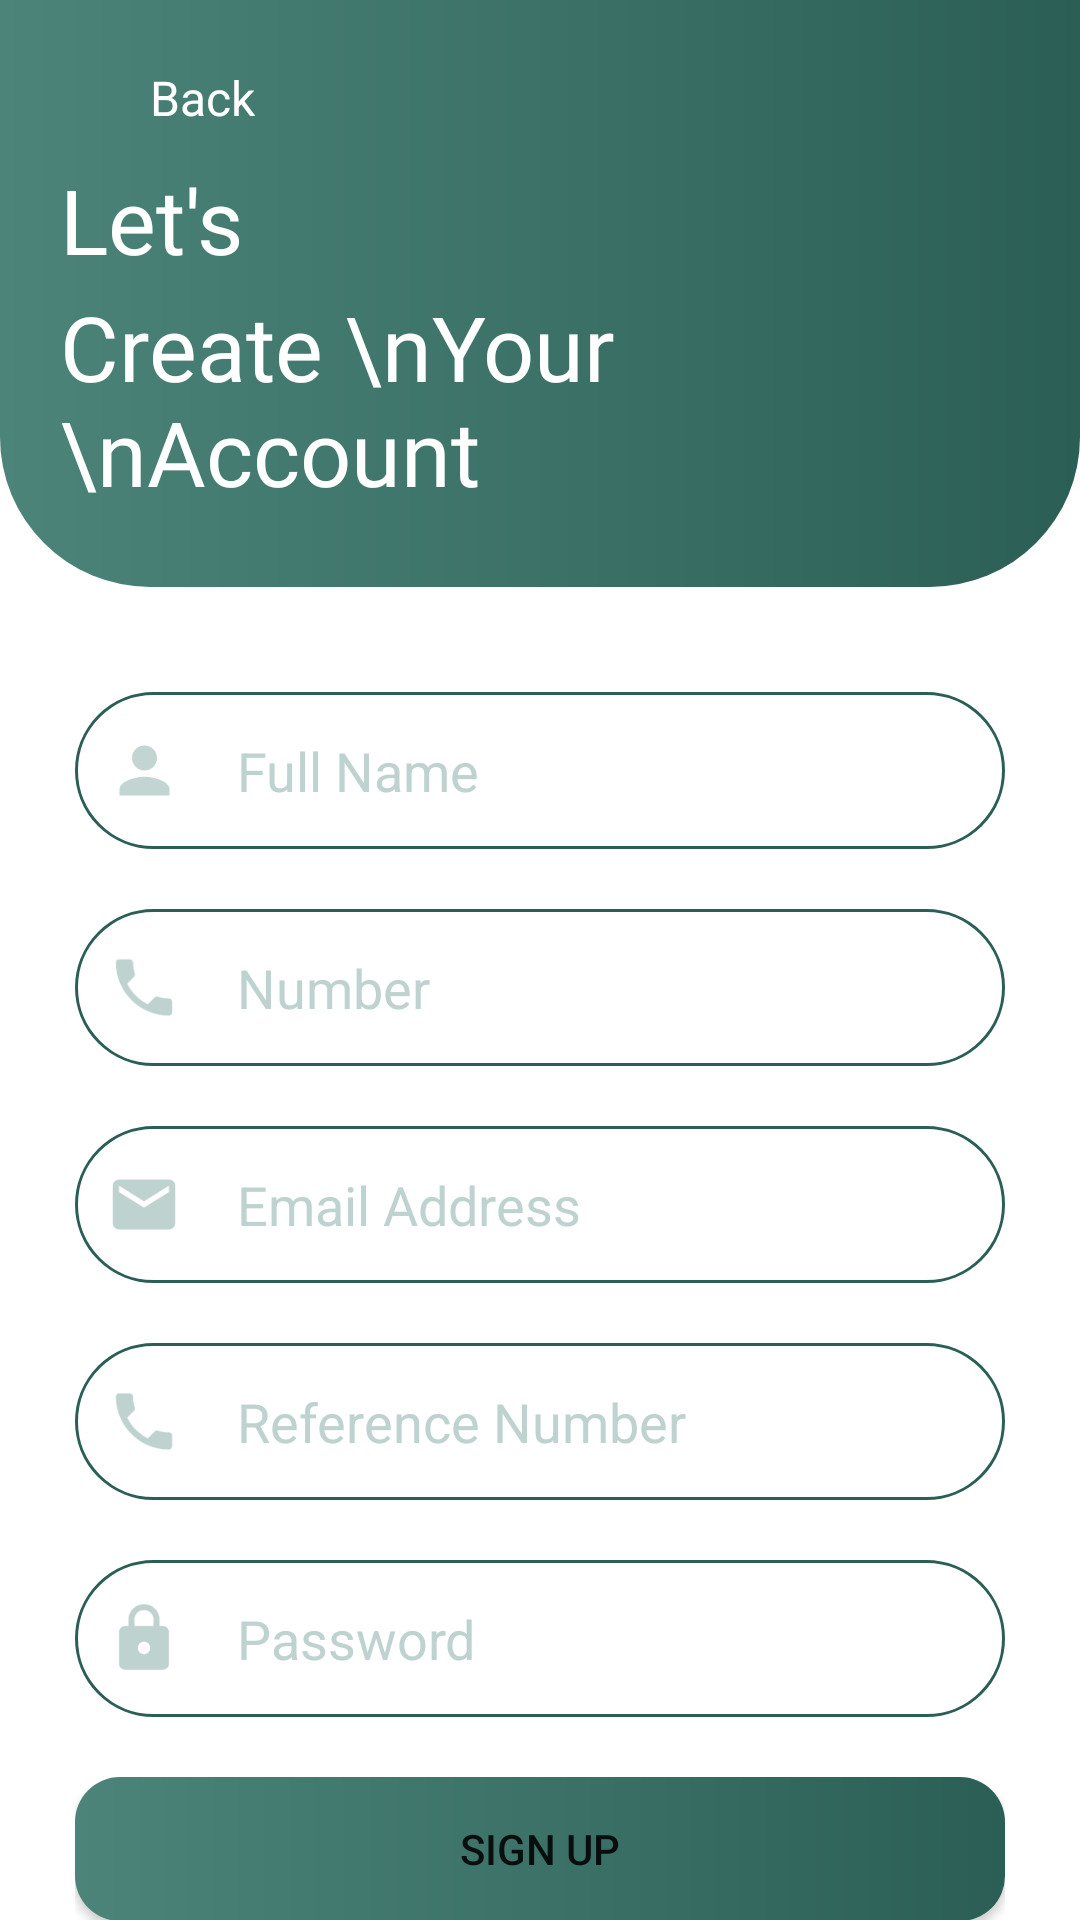

The Android layout XML behind this screen, and the referenced resources:
<!-- AndroidManifest.xml: application theme Theme.ClearPathAI -->
<!-- res/layout/activity_register.xml -->
<?xml version="1.0" encoding="utf-8"?>
<LinearLayout xmlns:android="http://schemas.android.com/apk/res/android"
    xmlns:app="http://schemas.android.com/apk/res-auto"
    xmlns:tools="http://schemas.android.com/tools"
    android:layout_width="match_parent"
    android:layout_height="match_parent"
    android:orientation="vertical"
    tools:context=".RegisterActivity">

    <LinearLayout
        android:layout_width="match_parent"
        android:layout_height="wrap_content"
        android:orientation="vertical"
        android:padding="20dp"
        android:background="@drawable/bottom_card_bg">

        <LinearLayout
            android:layout_width="wrap_content"
            android:layout_height="wrap_content"
            android:orientation="horizontal">

            <ImageView
                android:id="@+id/registerBackImageView"
                android:layout_width="25dp"
                android:layout_height="25dp"
                android:src="@drawable/ic_back" />

            <TextView
                android:layout_width="match_parent"
                android:layout_height="wrap_content"
                android:text="Back"
                android:layout_gravity="center"
                android:layout_marginLeft="5dp"
                android:textColor="@color/white"
                android:textSize="16dp" />

        </LinearLayout>

        <TextView
            android:layout_width="wrap_content"
            android:layout_height="wrap_content"
            android:text="Let's"
            android:layout_marginTop="8dp"
            android:textSize="30dp"
            android:textColor="@color/white" />

        <TextView
            android:layout_width="wrap_content"
            android:layout_height="wrap_content"
            android:text="Create \nYour \nAccount"
            android:textSize="30dp"
            android:layout_marginTop="2dp"
            android:layout_marginBottom="5dp"
            android:fontFamily="@font/roboto_medium"
            android:textColor="@color/white" />
    </LinearLayout>

    <ScrollView
        android:layout_width="match_parent"
        android:layout_height="wrap_content"
        android:layout_marginTop="10dp"
        android:scrollbars="none">

        <LinearLayout
            android:layout_width="match_parent"
            android:layout_height="wrap_content"
            android:padding="25dp"
            android:orientation="vertical">

            <LinearLayout
                android:layout_width="match_parent"
                android:layout_height="wrap_content"
                android:background="@drawable/rect_box_green"
                android:orientation="horizontal"
                android:padding="8dp">

                <ImageView
                    android:layout_width="30dp"
                    android:layout_height="25dp"
                    android:layout_gravity="center"
                    android:src="@drawable/ic_person"/>

                <EditText
                    android:id="@+id/nameEditText"
                    android:layout_width="match_parent"
                    android:layout_height="wrap_content"
                    android:layout_marginLeft="10dp"
                    android:background="#00000000"
                    android:hint="Full Name"
                    android:textColor="@color/lightBg"
                    android:textColorHint="@color/lightBg"
                    android:padding="6dp" />

            </LinearLayout>

            <LinearLayout
                android:layout_width="match_parent"
                android:layout_height="wrap_content"
                android:layout_marginTop="20dp"
                android:background="@drawable/rect_box_green"
                android:orientation="horizontal"
                android:padding="8dp">

                <ImageView
                    android:layout_width="30dp"
                    android:layout_height="25dp"
                    android:layout_gravity="center"
                    android:src="@drawable/ic_phone"/>

                <EditText
                    android:id="@+id/numberEditText"
                    android:layout_width="match_parent"
                    android:layout_height="wrap_content"
                    android:layout_marginLeft="10dp"
                    android:background="#00000000"
                    android:hint="Number"
                    android:textColor="@color/lightBg"
                    android:textColorHint="@color/lightBg"
                    android:padding="6dp" />

            </LinearLayout>

            <LinearLayout
                android:layout_width="match_parent"
                android:layout_height="wrap_content"
                android:layout_marginTop="20dp"
                android:background="@drawable/rect_box_green"
                android:orientation="horizontal"
                android:padding="8dp">

                <ImageView
                    android:layout_width="30dp"
                    android:layout_height="25dp"
                    android:layout_gravity="center"
                    android:src="@drawable/ic_email"/>

                <EditText
                    android:id="@+id/emailEditText"
                    android:layout_width="match_parent"
                    android:layout_height="wrap_content"
                    android:layout_marginLeft="10dp"
                    android:background="#00000000"
                    android:hint="Email Address"
                    android:textColor="@color/lightBg"
                    android:textColorHint="@color/lightBg"
                    android:padding="6dp" />

            </LinearLayout>

            <LinearLayout
                android:layout_width="match_parent"
                android:layout_height="wrap_content"
                android:layout_marginTop="20dp"
                android:background="@drawable/rect_box_green"
                android:orientation="horizontal"
                android:padding="8dp">

                <ImageView
                    android:layout_width="30dp"
                    android:layout_height="25dp"
                    android:layout_gravity="center"
                    android:src="@drawable/ic_phone"/>

                <EditText
                    android:id="@+id/refNumberEditText"
                    android:layout_width="match_parent"
                    android:layout_height="wrap_content"
                    android:layout_marginLeft="10dp"
                    android:background="#00000000"
                    android:hint="Reference Number"
                    android:textColor="@color/lightBg"
                    android:textColorHint="@color/lightBg"
                    android:padding="6dp" />

            </LinearLayout>

            <LinearLayout
                android:layout_width="match_parent"
                android:layout_height="wrap_content"
                android:layout_marginTop="20dp"
                android:background="@drawable/rect_box_green"
                android:orientation="horizontal"
                android:padding="8dp">

                <ImageView
                    android:layout_width="30dp"
                    android:layout_height="25dp"
                    android:layout_gravity="center"
                    android:src="@drawable/ic_lock"/>

                <EditText
                    android:id="@+id/passwordEditText"
                    android:layout_width="match_parent"
                    android:layout_height="wrap_content"
                    android:layout_marginLeft="10dp"
                    android:background="#00000000"
                    android:hint="Password"
                    android:textColor="@color/lightBg"
                    android:textColorHint="@color/lightBg"
                    android:padding="6dp" />

            </LinearLayout>

            <Button
                android:id="@+id/signUpButton"
                android:layout_width="match_parent"
                android:layout_height="wrap_content"
                android:layout_marginTop="20dp"
                android:text="Sign Up"
                android:padding="10dp"
                android:background="@drawable/button_bg" />

            <LinearLayout
                android:layout_width="match_parent"
                android:layout_height="wrap_content"
                android:layout_marginTop="20dp"
                android:layout_marginLeft="5dp"
                android:orientation="horizontal">

                <TextView
                    android:layout_width="wrap_content"
                    android:layout_height="wrap_content"
                    android:textSize="16dp"
                    android:text="Have an account?"
                    android:textColor="@color/black"/>

                <TextView
                    android:id="@+id/signInTextView"
                    android:layout_width="wrap_content"
                    android:layout_height="wrap_content"
                    android:layout_marginLeft="10dp"
                    android:textSize="18dp"
                    android:textStyle="bold"
                    android:textColor="@color/green"
                    android:clickable="true"
                    android:text="Sign in"/>

            </LinearLayout>


        </LinearLayout>


    </ScrollView>



</LinearLayout>
<!-- resources referenced by this layout -->
<resources>
  <color name="black">#FF000000</color>
  <color name="green">#2b5f56</color>
  <color name="lightBg">#bed2d0</color>
  <color name="white">#FFFFFFFF</color>
  <!-- drawable bottom_card_bg (drawable) -->
  <?xml version="1.0" encoding="utf-8"?>
  <shape xmlns:android="http://schemas.android.com/apk/res/android">
  
      <gradient android:type="linear"
          android:startColor="@color/lgreen"
          android:endColor="@color/green" />
      <corners
          android:topLeftRadius="0dp"
          android:topRightRadius="0dp"
          android:bottomLeftRadius="50dp"
          android:bottomRightRadius="50dp" />
  </shape>
  <!-- drawable button_bg (drawable) -->
  <?xml version="1.0" encoding="utf-8"?>
  <shape android:shape="rectangle" xmlns:android="http://schemas.android.com/apk/res/android">
  
      <corners android:radius="15dp"/>
      <gradient android:type="linear"
          android:startColor="@color/lgreen"
          android:endColor="@color/green" />
  
  
  </shape>
  <!-- drawable ic_email (drawable) -->
  <vector android:height="24dp" android:tint="#BED2D0"
      android:viewportHeight="24" android:viewportWidth="24"
      android:width="24dp" xmlns:android="http://schemas.android.com/apk/res/android">
      <path android:fillColor="@android:color/white" android:pathData="M20,4L4,4c-1.1,0 -1.99,0.9 -1.99,2L2,18c0,1.1 0.9,2 2,2h16c1.1,0 2,-0.9 2,-2L22,6c0,-1.1 -0.9,-2 -2,-2zM20,8l-8,5 -8,-5L4,6l8,5 8,-5v2z"/>
  </vector>
  <!-- drawable ic_lock (drawable) -->
  <vector android:height="24dp" android:tint="@color/lightBg"
      android:viewportHeight="24" android:viewportWidth="24"
      android:width="24dp" xmlns:android="http://schemas.android.com/apk/res/android">
      <path android:fillColor="@android:color/white" android:pathData="M18,8h-1L17,6c0,-2.76 -2.24,-5 -5,-5S7,3.24 7,6v2L6,8c-1.1,0 -2,0.9 -2,2v10c0,1.1 0.9,2 2,2h12c1.1,0 2,-0.9 2,-2L20,10c0,-1.1 -0.9,-2 -2,-2zM12,17c-1.1,0 -2,-0.9 -2,-2s0.9,-2 2,-2 2,0.9 2,2 -0.9,2 -2,2zM15.1,8L8.9,8L8.9,6c0,-1.71 1.39,-3.1 3.1,-3.1 1.71,0 3.1,1.39 3.1,3.1v2z"/>
  </vector>
  <!-- drawable ic_person (drawable) -->
  <vector android:alpha="0.94" android:height="24dp"
      android:tint="@color/lightBg" android:viewportHeight="24"
      android:viewportWidth="24" android:width="24dp" xmlns:android="http://schemas.android.com/apk/res/android">
      <path android:fillColor="@android:color/white" android:pathData="M12,12c2.21,0 4,-1.79 4,-4s-1.79,-4 -4,-4 -4,1.79 -4,4 1.79,4 4,4zM12,14c-2.67,0 -8,1.34 -8,4v2h16v-2c0,-2.66 -5.33,-4 -8,-4z"/>
  </vector>
  <!-- drawable rect_box_green (drawable) -->
  <?xml version="1.0" encoding="utf-8"?>
  <shape  xmlns:android="http://schemas.android.com/apk/res/android"
      android:shape="rectangle">
      <corners android:radius="120dp"/>
      <stroke android:color="@color/green"
          android:width="1dp"/>
  
  </shape>
  <style name="Theme.ClearPathAI" parent="Theme.MaterialComponents.Light.NoActionBar">
          
          <item name="colorPrimary">@color/green</item>
          <item name="colorPrimaryVariant">@color/green</item>
          <item name="colorOnPrimary">@color/white</item>
          
          <item name="colorSecondary">@color/teal_200</item>
          <item name="colorSecondaryVariant">@color/teal_700</item>
          <item name="colorOnSecondary">@color/black</item>
          
          <item name="android:statusBarColor">?attr/colorPrimaryVariant</item>
          
      </style>
  <color name="lgreen">#4c8479</color>
  <color name="teal_200">#FF03DAC5</color>
  <color name="teal_700">#FF018786</color>
</resources>
